Run: headless pygame with SDL's dummy video driver; simulated clock (each Clock.tick advances the game by its frame time, no real sleeping); random seed 0; keys injected as events and as key.get_pressed() state; mouse plan: one left click at the window centre at the start of phase 2, then a move to the lower-right quarter at the start of phase 3.
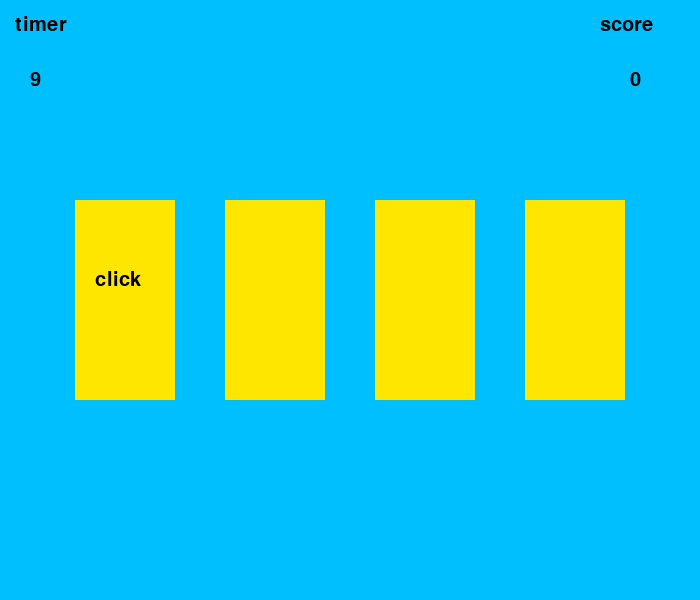
Frame 1 of 4 · flips 1–60 · no input
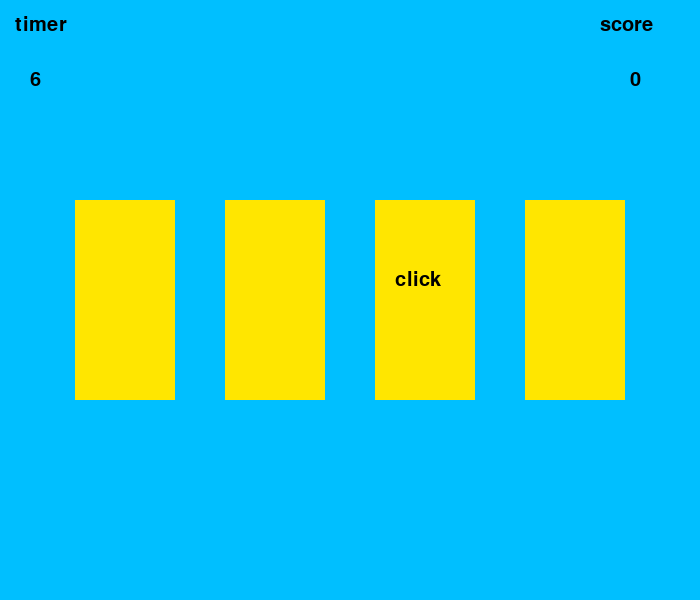
Frame 2 of 4 · flips 61–180 · clicked the window centre · tapped SPACE, RETURN · held RIGHT (→), D
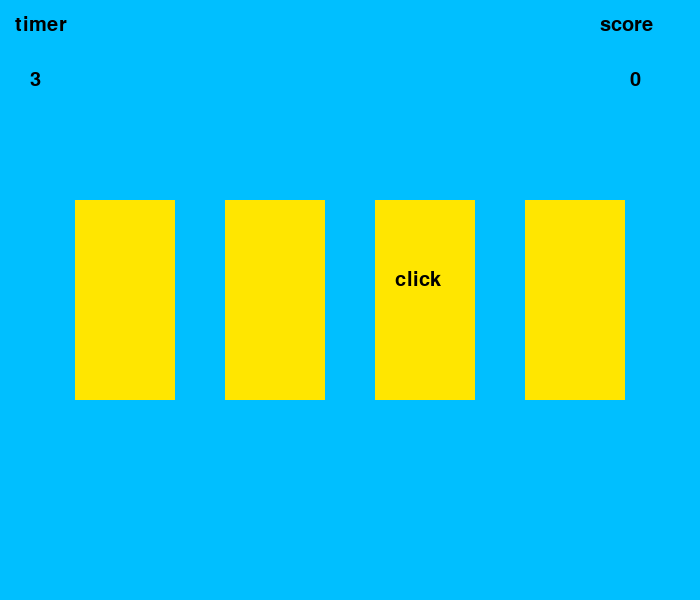
Frame 3 of 4 · flips 181–300 · moved the mouse to the lower-right quarter · held DOWN (↓), S
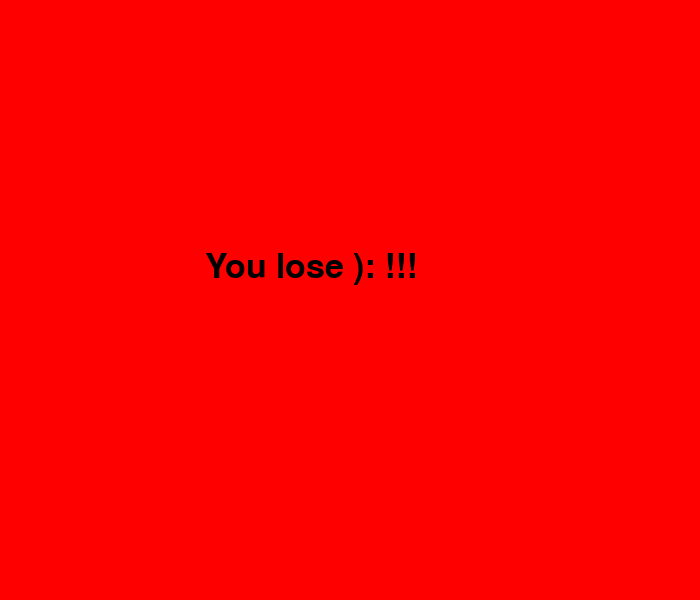
Frame 4 of 4 · flips 301–420 · held LEFT (←), A, UP (↑), W

The pygame program that drew these frames:

import pygame
pygame.init()
from random import randint


WIN_WIDTH = 700
WIN_HEIGHT = 600

LIGHT_BLUE = (0, 191, 255)
YELLOW = (255, 230, 0)
BLACK = (0, 0, 0)
GREEN = (34, 255, 0)
RED = (255, 0, 0)

FPS = 40

window = pygame.display.set_mode((WIN_WIDTH, WIN_HEIGHT))
clock = pygame.time.Clock()

class Area():
    def __init__(self, x, y, width, height, color):
        self.rect = pygame.Rect(x, y, width, height)
        self.color = color
    
    def change_color(self, new_color):
        self.color = new_color

    def show_sprite(self):
        pygame.draw.rect(window, self.color, self.rect)

class Label(Area):
    def set_txt(self, size, text, color):
        self.font = pygame.font.SysFont('Arial', size)
        self.text = self.font.render(text, True, color)
    
    def draw_txt(self, shift_x, shift_y):
        self.show_sprite()
        window.blit(self.text, (self.rect.x + shift_x, self.rect.y + shift_y))



X = 75

cards = []
for i in range(4):
    card = Label(X, 200, 100, 200, YELLOW)
    card.set_txt(30, 'click', BLACK)
    cards.append(card)
    X += 150

timer = 10
txt_timer = Label(15, 15, 100, 50, LIGHT_BLUE)
txt_timer.set_txt(30, 'timer', BLACK)

num_timer = Label(15, 70, 100, 50, LIGHT_BLUE)
num_timer.set_txt(30, str(timer), BLACK)

score = 0
txt_score = Label(600, 15, 100, 50, LIGHT_BLUE)
txt_score.set_txt(30, 'score', BLACK)

num_score = Label(600, 70, 100, 50, LIGHT_BLUE)
num_score.set_txt(30, str(score), BLACK)

count = 0
window.fill(LIGHT_BLUE)
game = True
start_time = pygame.time.get_ticks()


while game:
    for event in pygame.event.get():
        if event.type == pygame.QUIT:
            game = False
        
        if event.type == pygame.MOUSEBUTTONDOWN:
            if event.button == 1:
                pos = event.pos
                for i in range(4):
                    if cards[i].rect.collidepoint(pos):
                        if i == num:
                            cards[i].change_color(GREEN)
                            score += 1
                        else:
                            cards[i].change_color(RED)
                            score -= 1
                        cards[i].show_sprite()
                        num_score.set_txt(30, str(score), BLACK)

    if count == 0:
        num = randint(0, 3)
        for i in range(4):
            cards[i].change_color(YELLOW)
            if i == num:
                cards[i].draw_txt(20, 70)
            else:
                cards[i].show_sprite()
        count = 20
    else:
        count -= 1
    
    current_time = pygame.time.get_ticks()
    if current_time - start_time >= 1000:
        timer -= 1
        num_timer.set_txt(30, str(timer), BLACK)
        start_time = current_time
    
    txt_timer.draw_txt(0, 0)
    num_timer.draw_txt(15, 0)
    txt_score.draw_txt(0, 0)
    num_score.draw_txt(30, 0)

    if score == 5:
        window.fill(GREEN)
        win_card = Label(250, 275, 50, 50, GREEN)
        win_card.set_txt(50, 'You win!!!', BLACK)
        win_card.draw_txt(0, 0)
    elif timer <= 0:
        window.fill(RED)
        lose_card = Label(205, 250, 50, 50, RED)
        lose_card.set_txt(50, 'You lose ): !!!', BLACK)
        lose_card.draw_txt(0, 0)


    clock.tick(FPS)
    pygame.display.update()
